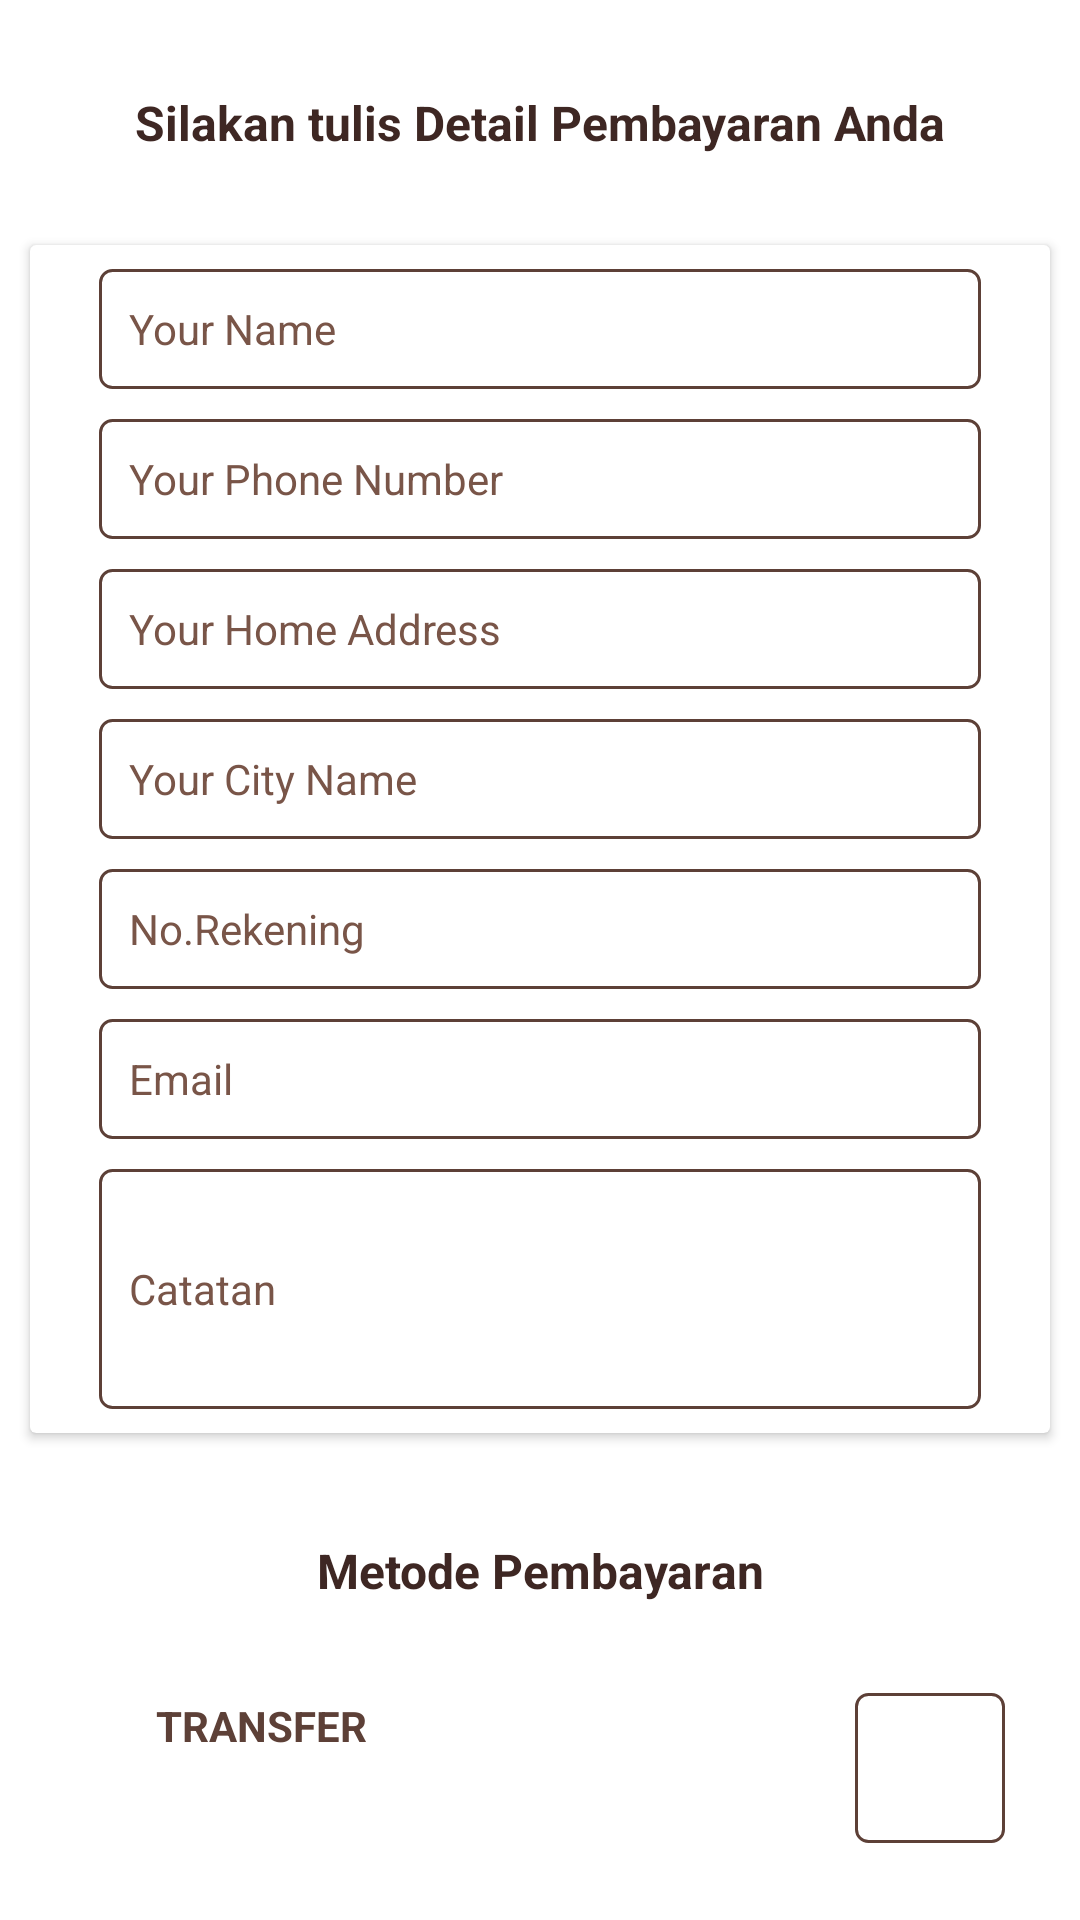

Here is an Android app screen rendered from its layout file. Give the layout XML and the strings, colors and styles it references.
<!-- AndroidManifest.xml: application theme Theme.KedaiKopi -->
<!-- res/layout/activity_confirm_final_reservasi.xml -->
<?xml version="1.0" encoding="utf-8"?>
<androidx.coordinatorlayout.widget.CoordinatorLayout
    xmlns:android="http://schemas.android.com/apk/res/android"
    xmlns:app="http://schemas.android.com/apk/res-auto"
    xmlns:tools="http://schemas.android.com/tools"
    android:layout_width="match_parent"
    android:layout_height="match_parent"
    android:background="@color/white"
    tools:context=".ConfirmFinalReservasiActivity">

    <androidx.core.widget.NestedScrollView
        android:layout_width="match_parent"
        android:layout_height="wrap_content"
        app:layout_behavior="@string/appbar_scrolling_view_behavior">

    <LinearLayout
        android:layout_width="match_parent"
        android:layout_height="match_parent"
        android:orientation="vertical">

        <RelativeLayout
            android:layout_width="match_parent"
            android:layout_height="match_parent"
            android:layout_marginTop="10dp">



        </RelativeLayout>

        <RelativeLayout
            android:layout_width="match_parent"
            android:layout_height="match_parent"
            android:layout_margin="10dp">


    <TextView
        android:id="@+id/txt"
        android:layout_width="match_parent"
        android:layout_height="wrap_content"
        android:text="Silakan tulis Detail Pembayaran Anda"
        android:textSize="16sp"
        android:textColor="@color/brown1"
        android:layout_margin="10dp"
        android:textAlignment="center"
        android:textStyle="bold"
        />
            </RelativeLayout>


        <androidx.cardview.widget.CardView
            android:layout_width="match_parent"
            android:layout_height="wrap_content"
            android:layout_margin="10dp"
            app:cardBackgroundColor="@color/white">

            <LinearLayout
                android:layout_width="match_parent"
                android:layout_height="wrap_content"
                android:orientation="vertical"
                android:padding="8dp">

                <EditText
                    android:id="@+id/shippment_name"
                    android:layout_width="match_parent"
                    android:layout_height="40dp"
                    android:layout_below="@+id/txt"
                    android:layout_marginLeft="15dp"
                    android:layout_marginRight="15dp"
                    android:background="@drawable/input_design2"
                    android:hint="Your Name"
                    android:padding="10dp"
                    android:textColor="@color/brown1"
                    android:textColorHint="@color/brown3"
                    android:textSize="14sp" />

                <EditText
                    android:id="@+id/shippment_phone_number"
                    android:layout_width="match_parent"
                    android:layout_height="40dp"
                    android:layout_below="@+id/shippment_name"
                    android:layout_marginLeft="15dp"
                    android:layout_marginTop="10dp"
                    android:layout_marginRight="15dp"
                    android:background="@drawable/input_design2"
                    android:hint="Your Phone Number"

                    android:inputType="number"
                    android:padding="10dp"
                    android:textColor="@color/brown1"
                    android:textColorHint="@color/brown3"
                    android:textSize="14sp" />

                <EditText
                    android:id="@+id/shippment_address"
                    android:layout_width="match_parent"
                    android:layout_height="40dp"
                    android:layout_below="@+id/shippment_phone_number"
                    android:layout_marginLeft="15dp"
                    android:layout_marginTop="10dp"
                    android:layout_marginRight="15dp"
                    android:background="@drawable/input_design2"
                    android:hint="Your Home Address"
                    android:padding="10dp"
                    android:textColor="@color/brown1"
                    android:textColorHint="@color/brown3"
                    android:textSize="14sp" />

                <EditText
                    android:id="@+id/shippment_city"
                    android:layout_width="match_parent"
                    android:layout_height="40dp"
                    android:layout_below="@+id/shippment_address"
                    android:layout_marginLeft="15dp"
                    android:layout_marginTop="10dp"
                    android:layout_marginRight="15dp"
                    android:background="@drawable/input_design2"
                    android:hint="Your City Name"
                    android:padding="10dp"
                    android:textColor="@color/brown1"
                    android:textColorHint="@color/brown3"
                    android:textSize="14sp" />

                <EditText
                    android:id="@+id/no_rek"
                    android:layout_width="match_parent"
                    android:layout_height="40dp"
                    android:layout_below="@+id/shippment_city"
                    android:layout_marginLeft="15dp"
                    android:layout_marginTop="10dp"
                    android:layout_marginRight="15dp"
                    android:background="@drawable/input_design2"
                    android:hint="No.Rekening"
                    android:padding="10dp"
                    android:textColor="@color/brown1"
                    android:textColorHint="@color/brown3"
                    android:textSize="14sp" />

                <EditText
                    android:id="@+id/mail"
                    android:layout_width="match_parent"
                    android:layout_height="40dp"
                    android:layout_below="@+id/no_rek"
                    android:layout_marginLeft="15dp"
                    android:layout_marginTop="10dp"
                    android:layout_marginRight="15dp"
                    android:background="@drawable/input_design2"
                    android:hint="Email"
                    android:padding="10dp"
                    android:textColor="@color/brown1"
                    android:textColorHint="@color/brown3"
                    android:textSize="14sp" />
                <EditText
                    android:id="@+id/catatan_user"
                    android:layout_width="match_parent"
                    android:layout_height="80dp"
                    android:layout_below="@+id/mail"
                    android:layout_marginLeft="15dp"
                    android:layout_marginTop="10dp"
                    android:layout_marginRight="15dp"
                    android:background="@drawable/input_design2"
                    android:hint="Catatan"
                    android:padding="10dp"
                    android:textColor="@color/brown1"
                    android:textColorHint="@color/brown3"
                    android:textSize="14sp" />


            </LinearLayout>

        </androidx.cardview.widget.CardView>

        <RelativeLayout
            android:layout_width="match_parent"
            android:layout_height="match_parent"
            android:layout_margin="25dp">

            <TextView
                android:id="@+id/txtPay"
                android:layout_width="match_parent"
                android:layout_height="wrap_content"
                android:text="Metode Pembayaran"
                android:textAlignment="center"
                android:textColor="@color/brown1"
                android:textSize="16sp"
                android:textStyle="bold" />
        </RelativeLayout>

        <RelativeLayout
            android:id="@+id/relativ0"
            android:layout_width="match_parent"
            android:layout_height="wrap_content"
            android:layout_below="@id/txtPay"
            android:layout_marginLeft="20dp"
            android:layout_marginRight="20dp">

            <RadioButton
                android:id="@+id/rd_tf"
                android:layout_width="wrap_content"
                android:layout_height="wrap_content"
                android:text="TRANSFER"
                android:textColor="@color/brown"
                android:textStyle="bold"/>


            <ImageView
                android:id="@+id/imgBukti"
                android:layout_width="50dp"
                android:layout_height="50dp"
                android:layout_margin="5dp"
                android:layout_alignParentEnd="true"
                android:src="@drawable/ic_foto_foreground"
                android:padding="1dp"
                android:background="@drawable/input_design2"/>

        </RelativeLayout>

        <RelativeLayout
            android:id="@+id/relativ9"
            android:layout_below="@+id/relativ0"
            android:layout_width="match_parent"
            android:layout_height="60dp"
            android:layout_margin="25dp">

            <TextView
                android:layout_width="80dp"
                android:layout_height="60dp"
                android:textSize="8sp"
                android:textColor="@color/brown"
                android:text="Booking akan dibatalkan, apabila tidak melakukan pembayaran dalam 1x12 jam"
                />
            <TextView
                android:id="@+id/txtbni"
                android:layout_width="140dp"
                android:layout_height="20dp"
                android:textSize="12sp"
                android:layout_alignParentRight="true"
                android:textColor="@color/brown"
                android:layout_marginTop="10dp"
                android:textStyle="bold"
                android:text="BNI : 4324 43242 422"
                />

            <TextView
                android:layout_width="140dp"
                android:layout_height="20dp"
                android:layout_alignParentRight="true"
                android:layout_below="@+id/txtbni"
                android:layout_marginTop="10dp"
                android:text="BRI : 1234 5678 007"
                android:textColor="@color/brown"
                android:textSize="12sp"
                android:textStyle="bold" />

        </RelativeLayout>

        <RelativeLayout
            android:layout_width="match_parent"
            android:layout_height="match_parent"
            android:layout_margin="10dp">

    <Button
        android:id="@+id/confirm_final_order_btn"
        android:layout_width="180dp"
        android:layout_height="40dp"
        android:layout_alignParentBottom="true"
        android:layout_margin="10dp"
        android:text="Confirm"
        android:layout_centerHorizontal="true"
        android:background="@drawable/buttons"
        android:textColor="@color/white"
        android:textSize="12sp"
        android:padding="1dp"
        />
        </RelativeLayout>

    </LinearLayout>

    </androidx.core.widget.NestedScrollView>
</androidx.coordinatorlayout.widget.CoordinatorLayout>
<!-- resources referenced by this layout -->
<resources>
  <color name="brown">#5D4037</color>
  <color name="brown1">#3E2723</color>
  <color name="brown3">#795548</color>
  <color name="white">#FFFFFFFF</color>
  <!-- drawable buttons (drawable) -->
  <?xml version="1.0" encoding="utf-8"?>
  <shape xmlns:android="http://schemas.android.com/apk/res/android">
      <solid
          android:color="#57392F"
          >
  
      </solid>
      <corners
          android:radius="10dp"
          >
  
      </corners>
  </shape>
  <!-- drawable input_design2 (drawable) -->
  <?xml version="1.0" encoding="utf-8"?>
  <shape xmlns:android="http://schemas.android.com/apk/res/android">
      <stroke
          android:color="@color/brown"
          android:width="1dp">
  
      </stroke>
      <corners
          android:radius="4dp">
  
      </corners>
  </shape>
  <style name="Theme.KedaiKopi" parent="Theme.AppCompat.NoActionBar">
          
          <item name="colorAccent">@color/colorAccent</item>
          <item name="colorPrimary">@color/brown</item>
          <item name="colorPrimaryDark">@color/brown1</item>
          
          <item name="colorSecondary">@color/colorSecondary</item>
          <item name="colorSecondaryVariant">@color/colorSecondaryVariant</item>
          <item name="colorOnSecondary">@color/colorOnSecondary</item>
  
          
          <item name="android:statusBarColor" tools:targetApi="l">?attr/colorPrimaryVariant</item>
          
      </style>
  <color name="colorAccent">#000000</color>
  <color name="colorSecondary">#FF03DAC5</color>
  <color name="colorSecondaryVariant">#FF018786</color>
  <color name="colorOnSecondary">#FF000000</color>
</resources>
